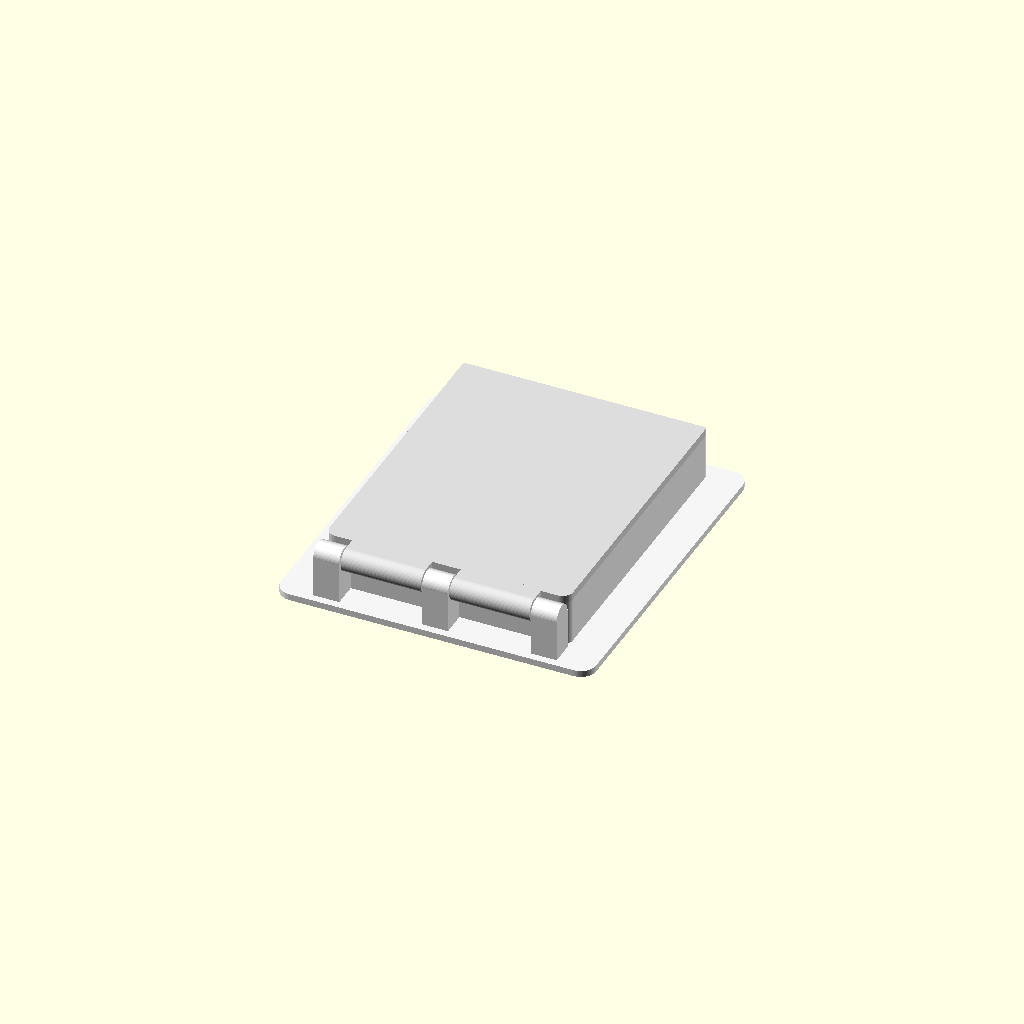
Cell 1: the model at its default parameters.
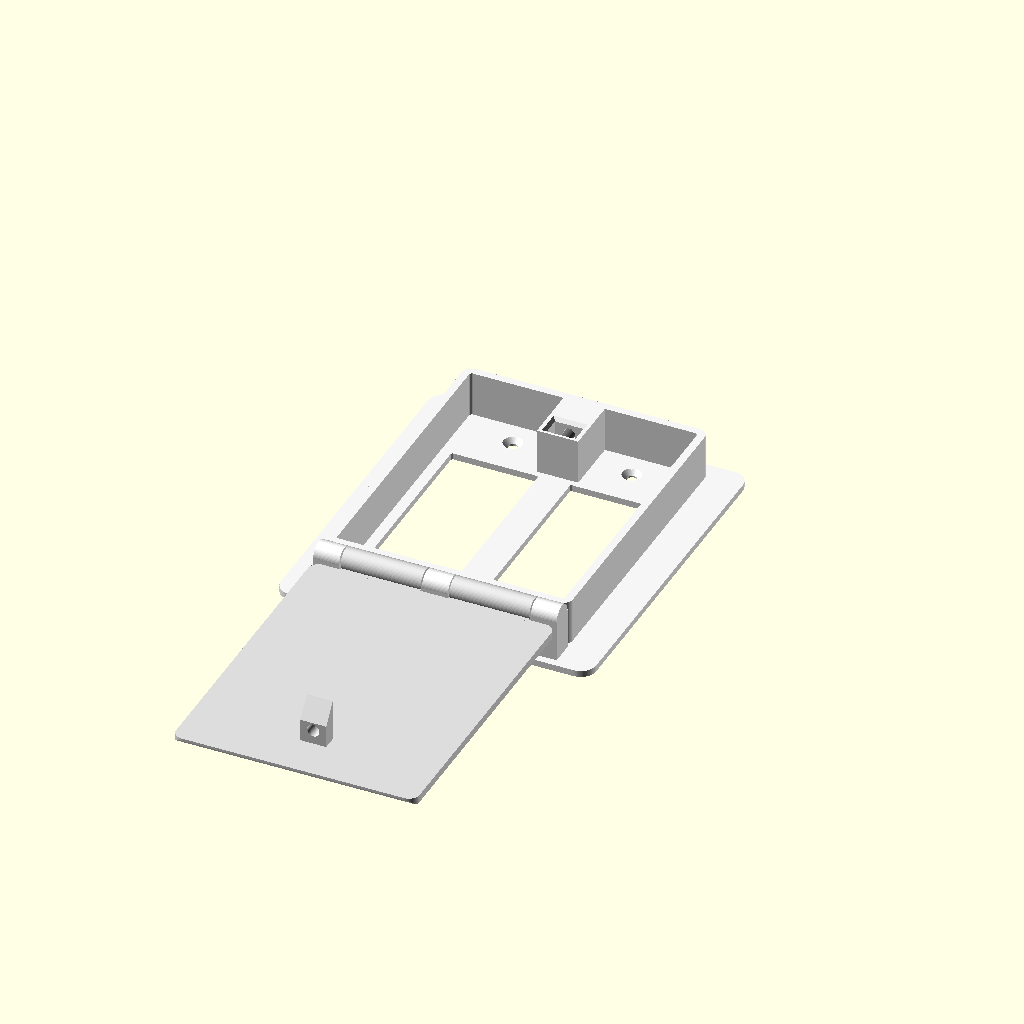
Cell 2 — lid_angle set to 180, the other parameters unchanged.
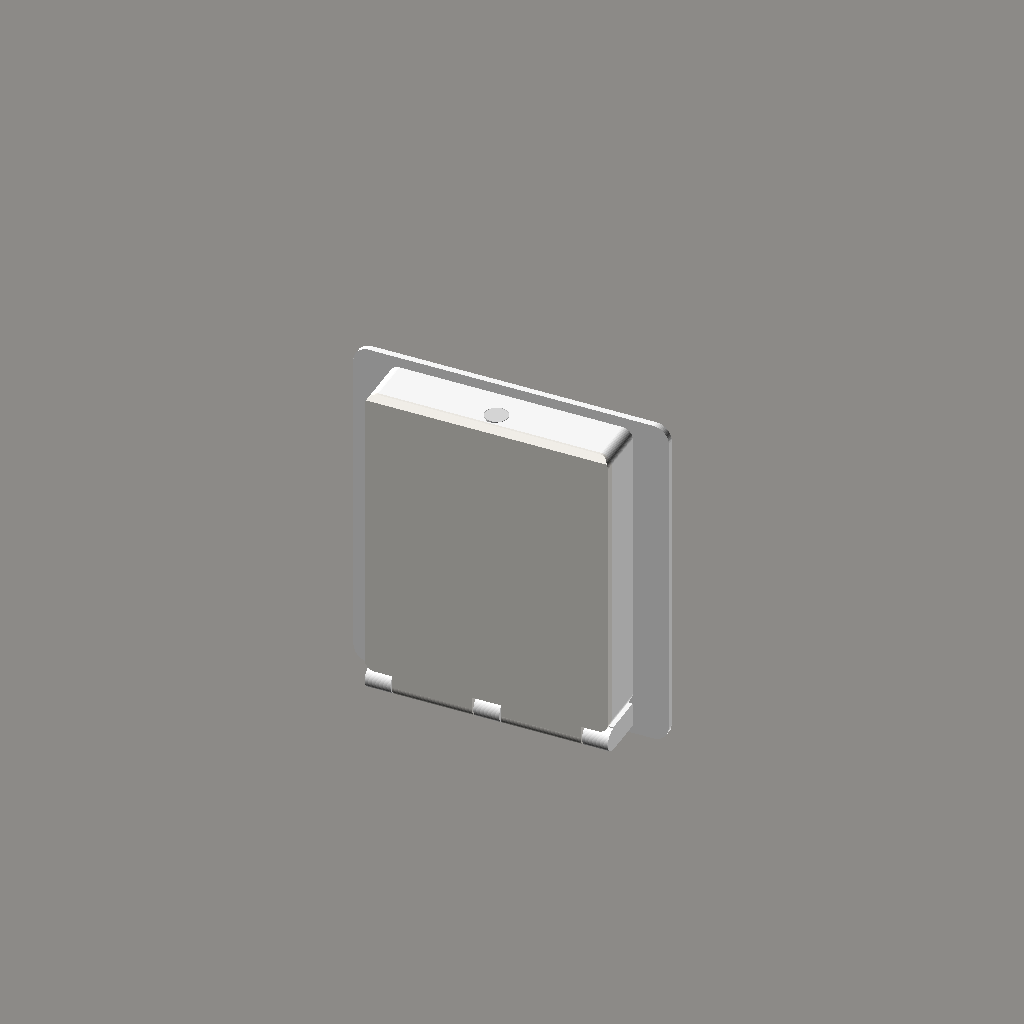
Cell 3: the same model with part = "scene".
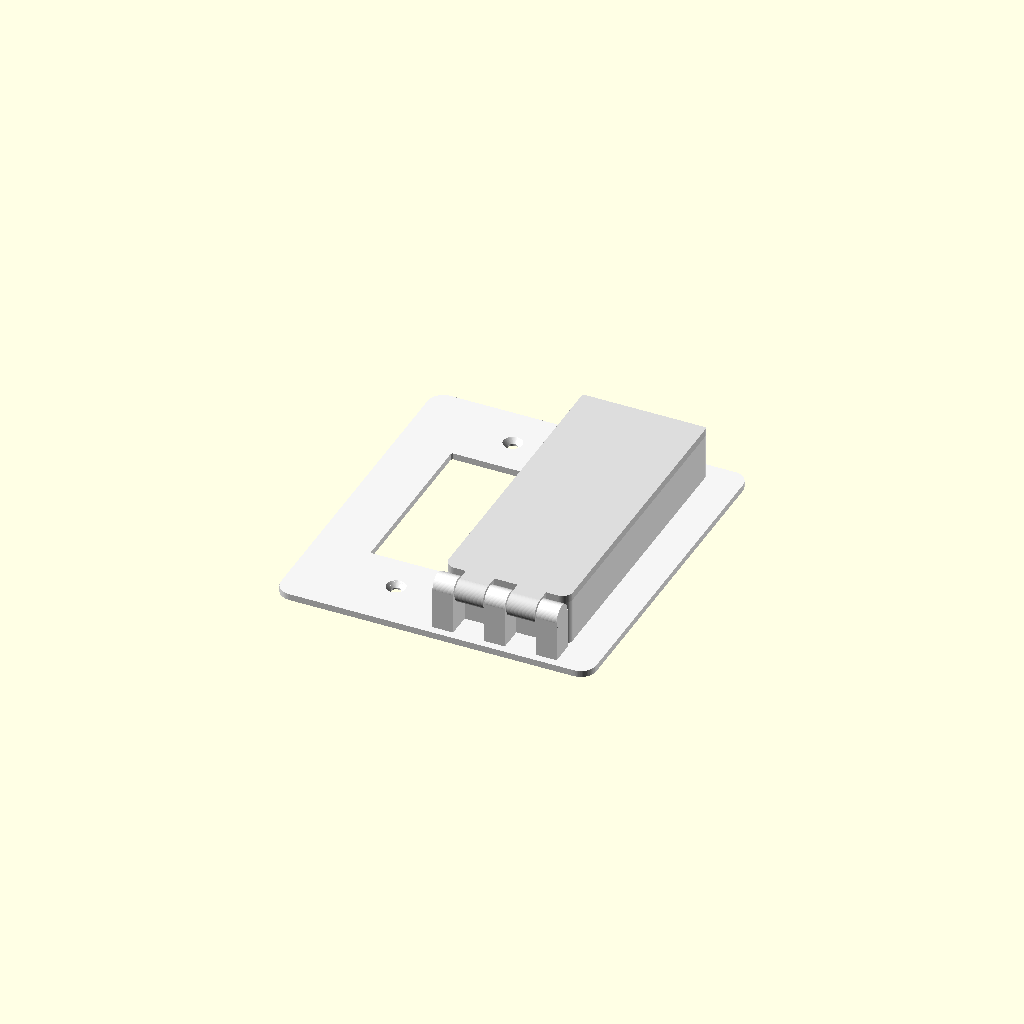
Cell 4: guard = "right" (everything else at default).
All cells are drawn from one camera (rotation 55°, 0°, 25°, orthographic, colour scheme Cornfield), so only the parameter changes between them.
The OpenSCAD source (switch-guard/switch_guard.scad):
// =====================================================================
//  Hidden-Latch Switch Guard
//  A replacement 2-gang Decora wall plate with a hinged, self-locking lid.
//
//  The lid locks automatically when you push it shut. There is no keyhole,
//  button or slider for a child to find. To open it, an adult holds a
//  strong magnet on top of the box. The magnet lifts a hidden steel bolt
//  out of the lid's latch tongue, and the lid swings down.
//
//  Units: millimetres.
//  Axes:  X = left/right along the wall, Y = up, Z = out from the wall.
//  Origin: the centre point between the two switches.
// =====================================================================

/* [What to show / export] */
// hood / lid / cap = printable parts (export these as STL)
// assembly, scene, section = previews; slice = 2D latch cut (SVG);
// check_lid, check_bolt = collision tests (an empty result means no collision)
part = "assembly"; // [assembly, scene, section, hood, lid, cap, slice, check_lid, check_bolt]
// Which switch(es) the locking box covers
guard = "both";    // [both, right, left]
// Lid opening angle (preview only)
lid_angle = 0;     // [0:180]
show_hardware = true;
// For part = "slice": which part to slice through the latch (2D export)
slice_of = "hood"; // [hood, lid, bolt, cap]
// For part = "slice": bolt lifted by the magnet?
bolt_raised = false;

/* [Your existing switch: measure and adjust] */
gang_spacing  = 46.0;   // centre-to-centre of the two switches (1.81")
decora_w      = 33.3;   // rocker opening width  (1.31")
decora_h      = 66.8;   // rocker opening height (2.63")
screw_spacing = 96.8;   // plate screws above/below each rocker (3.81")
old_plate_w   = 115.8;  // existing plate, to hide paint lines (4.56")
old_plate_h   = 114.3;  // (4.50")

/* [Guard body] */
plate_t    = 2.5;   // reduce if the rocker rubs on the plate opening
wall       = 3.0;
H          = 20.0;  // depth of box from wall to lid
lid_t      = 3.0;
cav_half_w = 21.0;  // cavity half-width around each guarded rocker
cav_half_h = 53.0;  // cavity half-height (clears the plate screws)
corner_r   = 4.0;
tol        = 0.4;

/* [Latch hardware] */
bolt_d      = 4.0;  // M4 x 10 socket head cap screw, ALLOY steel (magnetic)
bolt_len    = 10.0;
bolt_head_d = 7.0;
bolt_head_h = 4.0;
lift        = 5.5;  // how far the magnet lifts the bolt
cap_t       = 1.2;  // thin cap between magnet and bolt
tongue_w    = 10.0;
tongue_t    = 6.0;
latch_w     = 16.0;
bolt_z      = 14.5; // depth of the bolt axis from the wall

/* [Hinge] */
pin_d = 3.0;        // 3 mm steel rod (or M3 threaded rod)
kr    = 4.5;        // knuckle radius

$fn = 64;

// ---------------------------------------------------------------- derived
gx      = [-gang_spacing / 2, gang_spacing / 2];
guarded = guard == "both" ? [0, 1] : guard == "right" ? [1] : [0];
gmin    = min([for (i = guarded) gx[i]]);
gmax    = max([for (i = guarded) gx[i]]);

hx0 = gmin - cav_half_w - wall;
hx1 = gmax + cav_half_w + wall;
HW  = hx1 - hx0;

// Latch sits beside the screws so a screwdriver can still reach them.
lx = guard == "both" ? (gx[0] + gx[1]) / 2
   : guard == "right" ? gx[1] - 15 : gx[0] + 15;

// Latch stack (Y), bottom to top
lb_y0      = decora_h / 2 + 2.6;           // bottom of latch block
slot_y0    = lb_y0 + 2;                    // slot floor
tongue_y0  = slot_y0 + 0.4;                // tongue bottom when shut
tongue_y1  = tongue_y0 + tongue_t;         // tongue top
slot_h     = 0.4 + tongue_t + 1.4;         // room for the lid's arc
bolt_end_y = tongue_y0 + 2.0;              // bolt tip at rest (4 mm engaged)
shoulder_y = bolt_end_y + bolt_len;        // under side of bolt head
head_top_y = shoulder_y + bolt_head_h + lift;
hy1        = head_top_y + cap_t;           // top of box
hy0        = -cav_half_h - wall;           // bottom of box

slot_back_z  = 3.0;
tongue_tip_z = slot_back_z + 0.8;
wedge_end_z  = tongue_tip_z + 7.5;

// Hinge axis: under the box, knuckles flush with the lid's front face
ya = hy0 - kr - 0.5;
za = H + lid_t - kr;

// Base plate: covers old plate footprint and the whole guard
px0 = min(-old_plate_w / 2 - 3, hx0 - 4);
px1 = max( old_plate_w / 2 + 3, hx1 + 4);
py0 = min(-old_plate_h / 2 - 3, ya - kr - 3);
py1 = max( old_plate_h / 2 + 3, hy1 + 4);

echo(str("Plate ", px1 - px0, " x ", py1 - py0, " mm; box ", HW, " x ",
         hy1 - hy0, " x ", H + lid_t, " mm deep"));
echo(str("Hinge rod: cut to ", floor(HW - 2.5), " mm"));

// ------------------------------------------------------------ primitives
module rrect(x0, y0, x1, y1, r) {
    translate([x0 + r, y0 + r]) offset(r = r) square([x1 - x0 - 2 * r, y1 - y0 - 2 * r]);
}

// 2D teardrop pointing +Y, tip truncated so it prints without support.
module teardrop2d(r, trunc = 1.1) {
    intersection() {
        union() { circle(r); rotate(45) square(r); }
        translate([-2 * r, -2 * r]) square([4 * r, 2 * r + r * trunc]);
    }
}

// Bore along Y from y1 to y2 at (x, z). dir = +1 tip to +Z, -1 tip to -Z.
module bore_y(x, z, y1, y2, r, dir = 1) {
    translate([x, y2, z]) rotate([90, 0, 0]) linear_extrude(y2 - y1)
        rotate(dir > 0 ? 0 : 180) teardrop2d(r);
}

// Bore along X from x1 to x2 at (y, z). dir as above.
module bore_x(y, z, x1, x2, r, dir = 1) {
    translate([x1, y, z]) rotate([0, 90, 0]) linear_extrude(x2 - x1)
        rotate(dir > 0 ? 90 : -90) teardrop2d(r);
}

module box(p0, p1) { translate(p0) cube(p1 - p0); }

// Knuckle layout: hood owns both ends and the middle, lid owns the gaps.
kh = min(10, HW / 6);
kg = 0.5;
kl = (HW - 3 * kh - 4 * kg) / 2;
hood_knuckles = [[hx0, hx0 + kh],
                 [hx0 + kh + 2 * kg + kl, hx0 + 2 * kh + 2 * kg + kl],
                 [hx1 - kh, hx1]];
lid_knuckles  = [[hx0 + kh + kg, hx0 + kh + kg + kl],
                 [hx1 - kh - kg - kl, hx1 - kh - kg]];

// ------------------------------------------------------------------ hood
module hood() {
    difference() {
        union() {
            // wall plate
            linear_extrude(plate_t) rrect(px0, py0, px1, py1, 6);
            // box walls
            difference() {
                linear_extrude(H) rrect(hx0, hy0, hx1, hy1, corner_r);
                translate([0, 0, -1]) linear_extrude(H + 2)
                    rrect(hx0 + wall, hy0 + wall, hx1 - wall, hy1 - wall, 1);
            }
            // latch block
            box([lx - latch_w / 2, lb_y0, 0], [lx + latch_w / 2, hy1 - 0.5, H]);
            // hinge knuckles
            for (k = hood_knuckles) {
                box([k[0], ya - kr, 0], [k[1], hy0 + 0.01, za]);
                translate([k[0], ya, za]) rotate([0, 90, 0]) cylinder(r = kr, h = k[1] - k[0]);
            }
        }
        // rocker openings (every gang)
        for (x = gx)
            translate([x, 0, -1]) linear_extrude(plate_t + 2)
                offset(r = 0.8) square([decora_w + tol - 1.6, decora_h + tol - 1.6], center = true);
        // countersunk plate screw holes (#6-32)
        for (x = gx, s = [-1, 1])
            translate([x, s * screw_spacing / 2, 0]) {
                translate([0, 0, -1]) cylinder(d = 3.8, h = plate_t + 2);
                translate([0, 0, plate_t - 1.9]) cylinder(d1 = 3.8, d2 = 7.4, h = 1.91);
                translate([0, 0, plate_t]) cylinder(d = 7.4, h = H);
            }
        // tongue slot, open toward the lid, with a lead-in chamfer
        box([lx - (tongue_w + 1) / 2, slot_y0, slot_back_z],
            [lx + (tongue_w + 1) / 2, slot_y0 + slot_h, H + 1]);
        hull() {
            box([lx - (tongue_w + 1) / 2, slot_y0, H - 1.5],
                [lx + (tongue_w + 1) / 2, slot_y0 + slot_h, H - 1.4]);
            box([lx - (tongue_w + 3) / 2, slot_y0 - 1, H],
                [lx + (tongue_w + 3) / 2, slot_y0 + slot_h + 1, H + 0.01]);
        }
        // bolt shank guide and head chamber
        bore_y(lx, bolt_z, slot_y0 + slot_h - 0.1, shoulder_y, (bolt_d + 0.6) / 2);
        bore_y(lx, bolt_z, shoulder_y, head_top_y + 0.01, (bolt_head_d + 0.6) / 2);
        // counterbore for the glued-in cap
        bore_y(lx, bolt_z, head_top_y, hy1 + 1, 4.5);
        // hinge rod hole: open on the left end, blind on the right
        bore_x(ya, za, hx0 - 1, hx1 - 1.5, (pin_d + 0.1) / 2);
    }
}

// ------------------------------------------------------------------- lid
module tongue() {
    translate([lx + tongue_w / 2, 0, 0]) rotate([0, -90, 0]) linear_extrude(tongue_w)
        polygon([[H + 0.01, tongue_y0], [H + 0.01, tongue_y1], [wedge_end_z, tongue_y1],
                 [tongue_tip_z, tongue_y0 + 0.5], [tongue_tip_z, tongue_y0]]);
}

module lid() {
    difference() {
        union() {
            translate([0, 0, H]) linear_extrude(lid_t) rrect(hx0, hy0, hx1, hy1, corner_r);
            tongue();
            for (k = lid_knuckles) {
                box([k[0], ya, H], [k[1], hy0 + 1, H + lid_t]);
                translate([k[0], ya, za]) rotate([0, 90, 0]) cylinder(r = kr, h = k[1] - k[0]);
            }
        }
        // latch hole through the tongue (teardrops point down when printed face-down)
        bore_y(lx, bolt_z, tongue_y0 - 1, tongue_y1 + 1, (bolt_d + 0.8) / 2, -1);
        // hinge hole, free running
        bore_x(ya, za, hx0 - 1, hx1 + 1, (pin_d + 0.5) / 2, -1);
        // fingertip bevel along the top front edge (for adults)
        translate([hx0 - 1, hy1, H + lid_t - 3 / sqrt(2)]) rotate([45, 0, 0])
            cube([HW + 2, 3, 3]);
    }
}

// ------------------------------------------------------------------- cap
module cap() { cylinder(r = 4.5 - 0.15, h = cap_t); }

// -------------------------------------------------------------- hardware
module bolt(raise = 0) {
    color("DimGray") translate([lx, bolt_end_y + raise, bolt_z]) rotate([-90, 0, 0]) {
        cylinder(d = bolt_d, h = bolt_len);
        translate([0, 0, bolt_len]) difference() {
            cylinder(d = bolt_head_d, h = bolt_head_h);
            translate([0, 0, 1.5]) cylinder(d = 3.4, h = 3, $fn = 6);
        }
    }
}

module rod() {
    color("Silver") translate([hx0 + 0.5, ya, za]) rotate([0, 90, 0])
        cylinder(d = pin_d, h = HW - 2.5);
}

module section_cut() { box([lx, py0 - 10, -10], [px1 + 10, py1 + 10, 60]); }

module lid_posed(a) {
    translate([0, ya, za]) rotate([a, 0, 0]) translate([0, -ya, -za]) lid();
}

// Simple stand-ins for the real wall and rocker switches (renders only)
module wall_and_switches() {
    color("#f4f1ec") translate([-400, -400, -6]) cube([800, 800, 6]);
    for (x = gx) {
        color("Ivory") translate([x, 0, 0]) linear_extrude(plate_t + 0.6)
            square([decora_w - 0.6, decora_h - 0.6], center = true);
        color("White") translate([x, 0, plate_t + 0.6])
            rotate([-4, 0, 0]) linear_extrude(4)
                offset(r = 1) square([decora_w - 6, decora_h - 8], center = true);
    }
}

// -------------------------------------------------------------- outputs
if (part == "scene") {
    // Wall turned upright (Y up) for presentation renders
    rotate([90, 0, 0]) {
        wall_and_switches();
        color("WhiteSmoke") hood();
        color("#e9e6e0") lid_posed(lid_angle);
        color("LightGray") translate([lx, hy1 - cap_t, bolt_z]) rotate([-90, 0, 0]) cap();
        if (show_hardware) { bolt(); rod(); }
    }
} else if (part == "assembly") {
    color("WhiteSmoke") hood();
    color("Gainsboro") lid_posed(lid_angle);
    color("LightGray") translate([lx, hy1 - cap_t, bolt_z]) rotate([-90, 0, 0]) cap();
    if (show_hardware) { bolt(); rod(); }
} else if (part == "section") {
    // 3D cut-away through the centre of the latch
    rotate([90, 0, 0]) {
        color("#d9d6cf") intersection() { hood(); section_cut(); }
        color("#7fb3d5") intersection() { lid_posed(lid_angle); section_cut(); }
        color("#c9a227") intersection() { translate([lx, hy1 - cap_t, bolt_z]) rotate([-90, 0, 0]) cap(); section_cut(); }
        color("#4a4a4a") intersection() { bolt(); section_cut(); }
    }
} else if (part == "slice") {
    // 2D cut through the latch centre line: X = depth from wall, Y = height
    projection(cut = true) rotate([0, 90, 0]) translate([-lx, 0, 0]) {
        if (slice_of == "hood") hood();
        if (slice_of == "lid")  lid_posed(lid_angle);
        if (slice_of == "bolt") bolt(bolt_raised ? lift : 0);
        if (slice_of == "cap")  translate([lx, hy1 - cap_t, bolt_z]) rotate([-90, 0, 0]) cap();
    }
} else if (part == "check_lid") {          // should be empty at every angle
    intersection() { hood(); lid_posed(lid_angle); }
} else if (part == "check_bolt") {         // should be empty with the lid shut
    intersection() { union() { hood(); lid(); } bolt(); }
} else if (part == "hood") {
    hood();                                     // prints as modelled: plate on the bed
} else if (part == "lid") {
    rotate([180, 0, 0]) translate([0, 0, -(H + lid_t)]) lid();  // front face on the bed
} else if (part == "cap") {
    cap();
}
Parameter table extracted from the source (name, type, default, range or options):
part: string, default "assembly", options "assembly", "scene", "section", "hood", "lid", "cap", "slice", "check_lid", "check_bolt"
guard: string, default "both", options "both", "right", "left"
lid_angle: number, default 0, range 0 to 180
show_hardware: bool, default true
slice_of: string, default "hood", options "hood", "lid", "bolt", "cap"
bolt_raised: bool, default false
gang_spacing: number, default 46
decora_w: number, default 33.3
decora_h: number, default 66.8
screw_spacing: number, default 96.8
old_plate_w: number, default 115.8
old_plate_h: number, default 114.3
plate_t: number, default 2.5
wall: number, default 3
H: number, default 20
lid_t: number, default 3
cav_half_w: number, default 21
cav_half_h: number, default 53
corner_r: number, default 4
tol: number, default 0.4
bolt_d: number, default 4
bolt_len: number, default 10
bolt_head_d: number, default 7
bolt_head_h: number, default 4
lift: number, default 5.5
cap_t: number, default 1.2
tongue_w: number, default 10
tongue_t: number, default 6
latch_w: number, default 16
bolt_z: number, default 14.5
pin_d: number, default 3
kr: number, default 4.5
slot_back_z: number, default 3
